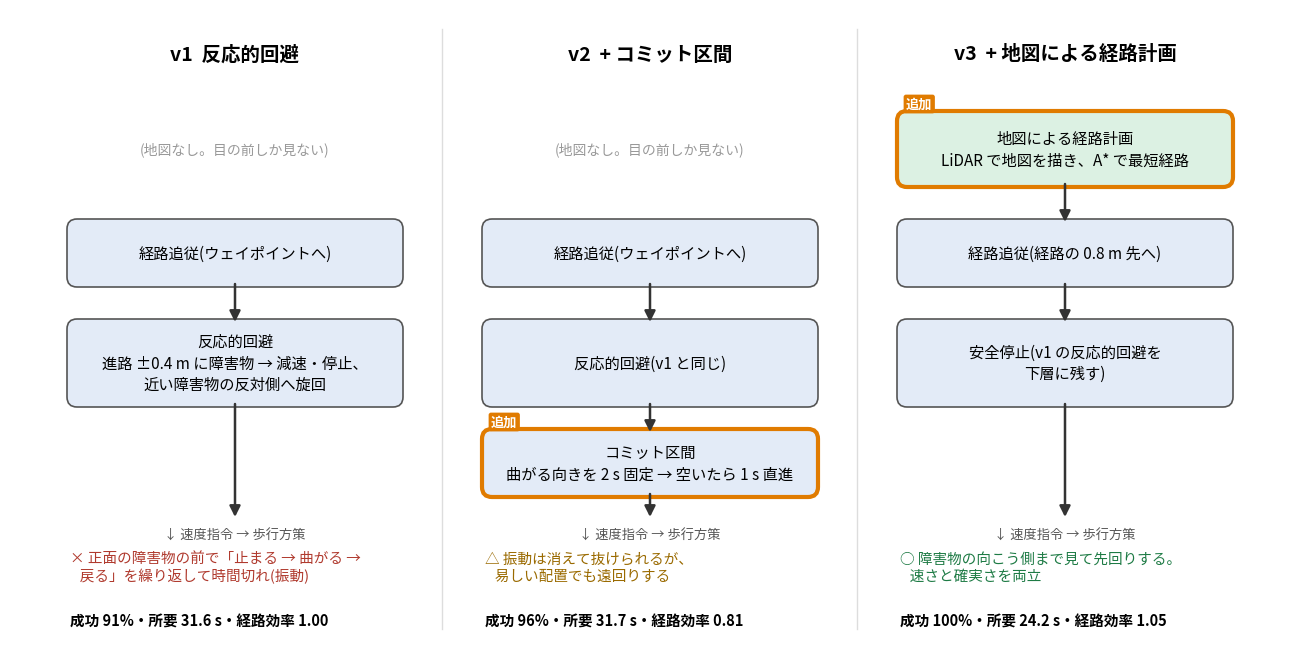

The script that saved this image: (Note: this script raises an exception after producing the figure.)
"""v1 → v2 → v3 の改良の系譜(3 コマ)。各段階で足した部分を強調する。"""
import argparse, os
import matplotlib
matplotlib.use("Agg")
import matplotlib.pyplot as plt
from matplotlib import font_manager
from matplotlib.patches import FancyBboxPatch, FancyArrowPatch

W, H = 12.8, 6.3
for cand in ["/System/Library/Fonts/ヒラギノ角ゴシック W6.ttc", "/System/Library/Fonts/ヒラギノ角ゴシック W4.ttc",
             "/usr/share/fonts/opentype/noto/NotoSansCJK-Regular.ttc", "/usr/share/fonts/opentype/noto/NotoSansCJKjp-Regular.otf"]:
    if os.path.exists(cand):
        font_manager.fontManager.addfont(cand)
        plt.rcParams["font.family"] = font_manager.FontProperties(fname=cand).get_name(); break

C_PLAN, C_CMD = "#dcf1e3", "#e3ebf7"
NEW, EDGE, BAD, GOOD = "#e07b00", "#555555", "#b03a2e", "#1e7b45"


def main(out):
    fig = plt.figure(figsize=(W, H), dpi=100)
    ax = fig.add_axes([0, 0, 1, 1]); ax.set_xlim(0, W); ax.set_ylim(0, H); ax.axis("off")

    def box(cx, y, w, h, text, fc, new=False, fs=11):
        ax.add_patch(FancyBboxPatch((cx - w / 2, y), w, h, boxstyle="round,pad=0.03,rounding_size=0.10",
                                    fc=fc, ec=NEW if new else EDGE, lw=3.0 if new else 1.2))
        ax.text(cx, y + h / 2, text, ha="center", va="center", fontsize=fs, linespacing=1.35)
        if new:
            ax.text(cx - w / 2 + 0.06, y + h + 0.03, "追加", fontsize=9.5, color="white", weight="bold", va="bottom",
                    bbox=dict(boxstyle="round,pad=0.18", fc=NEW, ec="none"))

    def arrow(cx, y0, y1):
        ax.add_patch(FancyArrowPatch((cx, y0), (cx, y1), arrowstyle="-|>", mutation_scale=16, lw=1.8, color="#333", shrinkA=0, shrinkB=0))

    BW = 3.3
    rows = dict(plan=(4.55, 0.70), foll=(3.55, 0.62), avoid=(2.35, 0.82), commit=(1.45, 0.62))
    panels = [
        (2.25, "v1  反応的回避", [
            ("foll", "経路追従(ウェイポイントへ)", C_CMD, False),
            ("avoid", "反応的回避\n進路 ±0.4 m に障害物 → 減速・停止、\n近い障害物の反対側へ旋回", C_CMD, False)],
         ("× 正面の障害物の前で「止まる → 曲がる →\n   戻る」を繰り返して時間切れ(振動)", BAD), "成功 91%・所要 31.6 s・経路効率 1.00"),
        (6.40, "v2  + コミット区間", [
            ("foll", "経路追従(ウェイポイントへ)", C_CMD, False),
            ("avoid", "反応的回避(v1 と同じ)", C_CMD, False),
            ("commit", "コミット区間\n曲がる向きを 2 s 固定 → 空いたら 1 s 直進", C_CMD, True)],
         ("△ 振動は消えて抜けられるが、\n   易しい配置でも遠回りする", "#9a6a00"), "成功 96%・所要 31.7 s・経路効率 0.81"),
        (10.55, "v3  + 地図による経路計画", [
            ("plan", "地図による経路計画\nLiDAR で地図を描き、A* で最短経路", C_PLAN, True),
            ("foll", "経路追従(経路の 0.8 m 先へ)", C_CMD, False),
            ("avoid", "安全停止(v1 の反応的回避を\n下層に残す)", C_CMD, False)],
         ("○ 障害物の向こう側まで見て先回りする。\n   速さと確実さを両立", GOOD), "成功 100%・所要 24.2 s・経路効率 1.05"),
    ]
    for cx, title, items, (msg, mc), res in panels:
        ax.text(cx, 5.85, title, ha="center", va="center", fontsize=14, weight="bold")
        present = {k for k, *_ in items}
        if "plan" not in present:
            ax.text(cx, rows["plan"][0] + rows["plan"][1] / 2, "(地図なし。目の前しか見ない)", ha="center", va="center",
                    fontsize=10, color="#999")
        for k, t, fc, new in items:
            y, h = rows[k]
            box(cx, y, BW, h, t, fc, new)
        order = [k for k in ["plan", "foll", "avoid", "commit"] if k in present]
        for a, b in zip(order, order[1:]):
            arrow(cx, rows[a][0], rows[b][0] + rows[b][1])
        last = order[-1]
        arrow(cx, rows[last][0], 1.22)
        ax.text(cx + 0.12, 1.30 if last != "commit" else 1.29, "", fontsize=9)
        ax.text(cx, 1.10, "↓ 速度指令 → 歩行方策", ha="center", va="top", fontsize=9.5, color="#555")
        ax.text(cx - BW / 2, 0.72, msg, ha="left", va="center", fontsize=10.5, color=mc, linespacing=1.3)
        ax.text(cx - BW / 2, 0.18, res, ha="left", va="center", fontsize=10.5, weight="bold")
    for xs in (4.32, 8.47):
        ax.plot([xs, xs], [0.1, 6.1], color="#dddddd", lw=1)
    fig.savefig(out, dpi=100, facecolor="white"); print("wrote", out)


if __name__ == "__main__":
    ap = argparse.ArgumentParser(); ap.add_argument("--out", default="figs/evolution.png"); main(ap.parse_args().out)
